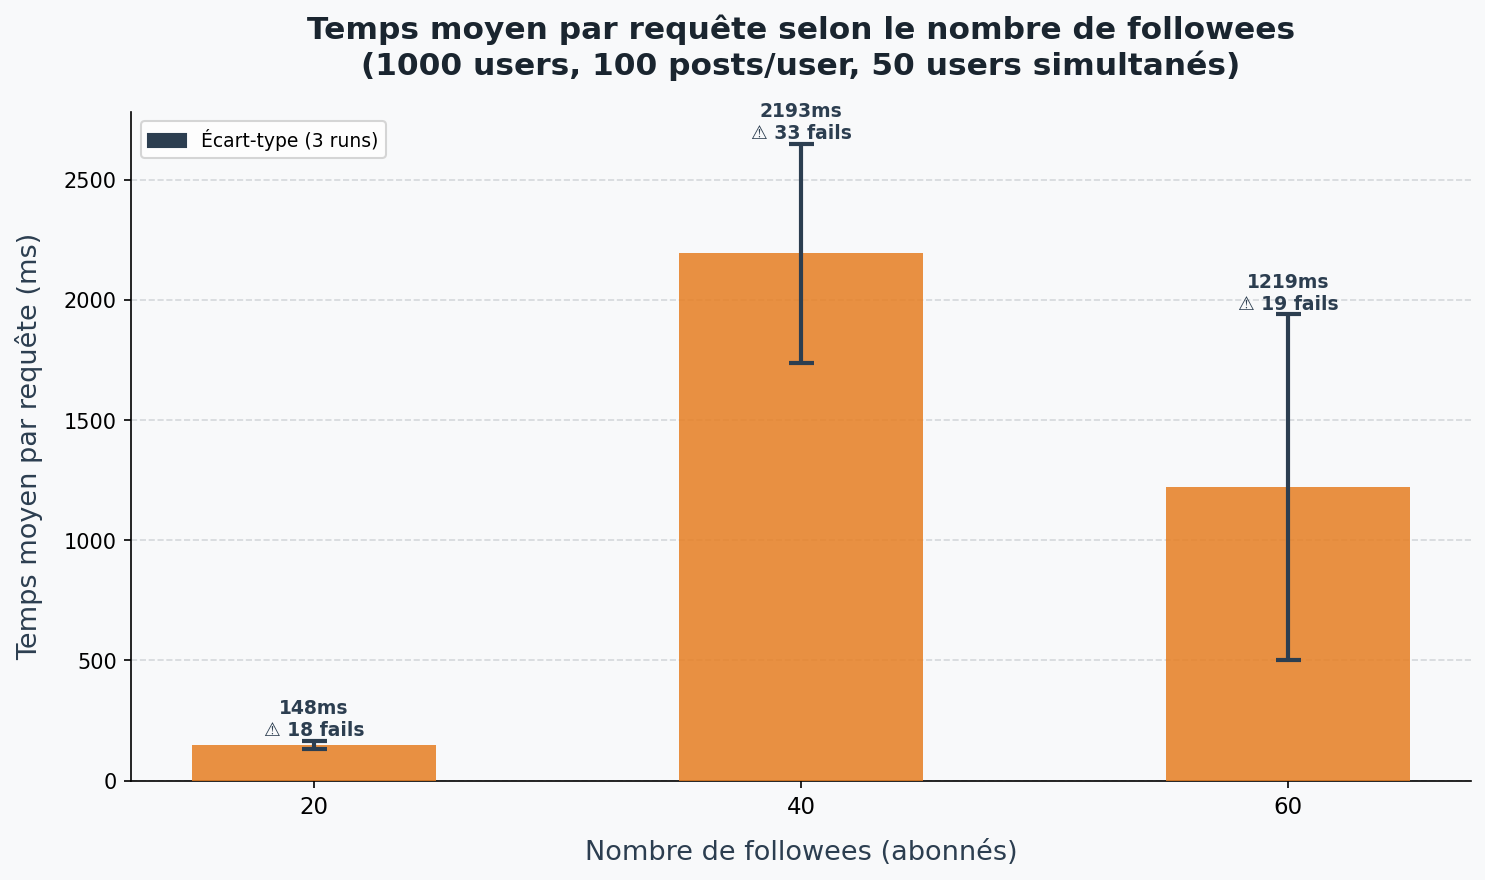

The data file committed next to this chart (first rows):
PARAM, AVG_TIME, RUN, FAILED, NB_INSTANCES
20, 168, 1, 4, 1
20, 125, 2, 6, 1
20, 151, 3, 8, 1
40, 2012, 1, 11, 1
40, 2820, 2, 16, 1
40, 1747, 3, 6, 1
60, 2101, 1, 4, 1
60, 1219, 2, 13, 1
60, 338, 3, 2, 4
